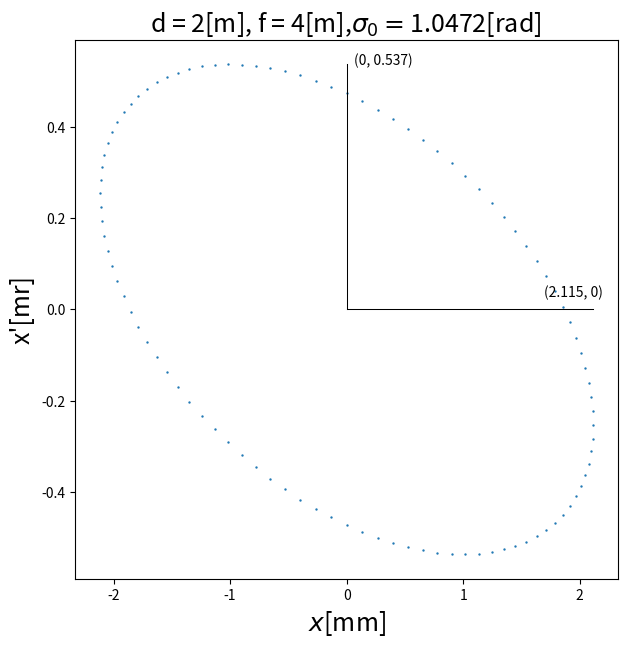
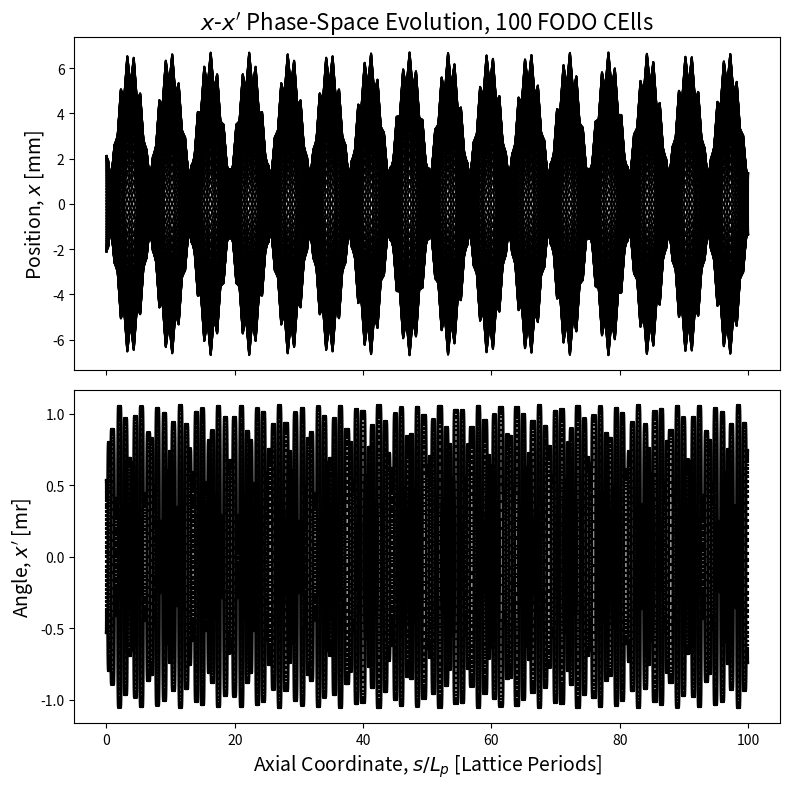
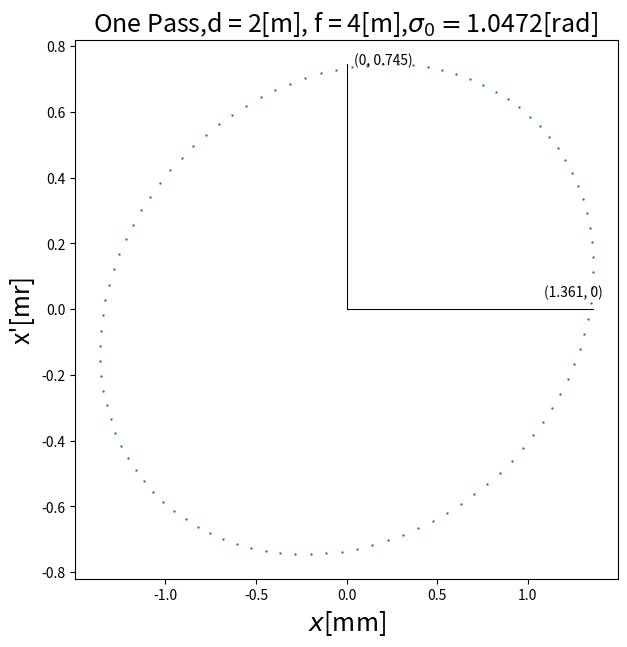

These charts were generated, in order, by the following Python code:
#!/usr/bin/env python3
# -*- coding: utf-8 -*-
"""
Created on Tue Feb 18 16:31:44 2020

@author: nickvalverde
"""

import numpy as np
from numpy import cos, sin, pi
import matplotlib.pyplot as plt

#--Initial settings
mm = 1e-3
mr = 1e-3
emittance = 1.*mm*mm
Np = 100 #Number of particles
sigma_0 = pi/3 #phase angle. This angle gives a f = 4 to match single particle thin lens code.
d = 2. #[m] #full drift length
Lp = 2*d #[m] lattice period

#--Calculate focal length f through stability criterion
f = d*np.sqrt(2/(1-cos(sigma_0))) #focal length

#--Functions to calcluate Twiss parameters
def alpha_func(d,f, sigma_0):
    numerator = -d/f
    denominator = np.sqrt(sin(sigma_0))
    return numerator/denominator

def beta_func(d, f, sigma_0):
    numerator = 2*d - d**3/(4*f**2)
    denominator = sin(sigma_0)
    return numerator/denominator

def gamma_func(d, f, sigma_0):
    numerator = sin(sigma_0) + d**2/f**2
    denominator = 2*d - d**3/(4*f**2)
    return numerator/denominator




def ellipse_load(d, f, sigma_0, emittance, Np, fill = False, match = True):
    #--Initialze x and x' arrays to be populated
    x = []
    xprime = []
    count = 0 #Counter for while loops

    #--Check Match condition
    if match == True:
        #--Calculate twiss parameters along with w and w'
        alpha, betta, gamma = alpha_func(d, f, sigma_0), beta_func(d, f, sigma_0), gamma_func(d, f, sigma_0)
        w = np.sqrt((2.*d - d**3/(4*f**2))/sin(sigma_0))
        wp = -(d/f)/np.sqrt(2*d - d**3/(4*f**2))
        #--Use derived w and w' to evaluate x and x'
        if fill == False: # Perimeter load
             while count < Np:
                theta = 2*pi*count/Np
                xpos = np.sqrt(emittance)*w*cos(theta)
                xprime_pos = np.sqrt(emittance)*sin(theta)/w + np.sqrt(emittance)*wp*cos(theta)

                x.append(xpos)
                xprime.append(xprime_pos)
                count += 1
        else: # Uniform load
            while count < Np:
             #--Fill  Procedure
                up = np.random.random()
                upsi = np.random.random()
                psi = 2*pi*upsi
                xpos = np.sqrt(emittance*np.sqrt(up))*w*cos(psi)
                xprime_pos = np.sqrt(emittance*np.sqrt(up))*sin(psi)/w + np.sqrt(emittance*np.sqrt(up))*wp*cos(psi)

                x.append(xpos)
                xprime.append(xprime_pos)
                count +=1
        #--Output twiss parameters
        print("alpha = %f" %alpha)
        print("betta = %f[m]" %betta)
        print("gamma = %f" %gamma)


    #--If matched conditions is not desired use random number generator
        #to be coded later.
    else:
        pass

    #--Turn x and xprime into np arrays
    x = np.array(x)
    xprime = np.array(xprime)

    return x, xprime


#-Create Transport matrix M
M0 = np.array( [[1.,d/2.],[0,1.]] )      # drift matrix
Mf = np.array( [[1.,0],[-1./f,1.]] )     # focus matrix
Md = np.array( [[1.,0],[ 1./f,1.]] )     # defocus matrix
M = M0 @ Mf @ M0 @ M0 @ Md @ M0
def advance(x, xprime, Matrix):
    x_new = []
    xprime_new = []

    #Loop through x and xprime and advance particles. Append advanced coordinates.
    for i in range(len(x)):
        a = x[i]
        b = xprime[i]
        vec = np.array([[a], [b]])
        vec = Matrix@vec
        x_new.append(vec[0][0])
        xprime_new.append(vec[1][0])

    x, xprime = np.array(x_new), np.array(xprime_new)
    return x, xprime


x, xprime = ellipse_load(d, f, sigma_0, emittance, Np, fill = False, match = True)

#--Initial diagnostic
fig, ax = plt.subplots(figsize=(7,7))
ax.scatter(x/mm, xprime/mm, s = 0.5)
ax.set_title(r"d = %g[m], f = %g[m],$\sigma_0 = $%g[rad] " %(d, f, sigma_0), fontsize = 18)
ax.set_xlabel(r'$x$[mm]', fontsize = 18)
ax.set_ylabel(r"x'[mr]", fontsize = 18)

#--Annotate Axes
xmax = max(x)/mm
xpmax = max(xprime)/mr
x_axis, yx = [0,0],[0,xmax]
xp_axis, ypx = [0,0], [0,xpmax]
ax.plot(yx, x_axis, c = 'k', lw = .75)
ax.plot(xp_axis, ypx, c = 'k', lw = .75)
x_annote = '(%1.3f, %g)' %(xmax, 0)
xp_annote = '(%g, %1.3f)' %(0, xpmax)
ax.annotate(x_annote, (xmax, 0), xytext = (xmax-xmax/5,xpmax/20 ))
ax.annotate(xp_annote, (0,xpmax), xytext = (xmax/35, xpmax))



n_advance = 100
x_history = [x]
xp_history = [xprime]
s_history = [0]
s = 0
lattice_advances = 0
while lattice_advances < n_advance:
    #Pass through half-drift
    x, xprime = advance(x,xprime, M0)
    x_history.append(x)
    xp_history.append(xprime)
    s += d/2.
    s_history.append(s)
    
    #Pass through focus
    x, xprime = advance(x, xprime, Mf)
    x_history.append(x)
    xp_history.append(xprime)
    s += 0
    s_history.append(s)

    
     #Pass through two half-drifts 
    x, xprime = advance(x,xprime, M0)
    x_history.append(x)
    xp_history.append(xprime)
    s += d/2.
    s_history.append(s)

    x, xprime = advance(x,xprime, M0)
    x_history.append(x)
    xp_history.append(xprime)
    s += d/2.
    s_history.append(s)
    
    #Pass through defocus
    x, xprime = advance(x, xprime, Md)
    x_history.append(x)
    xp_history.append(xprime)
    s += 0
    s_history.append(s)
    
    #Pass through half-drift
    x, xprime = advance(x,xprime, M0)
    x_history.append(x)
    xp_history.append(xprime)
    s += d/2.
    s_history.append(s)
    
    lattice_advances += 1
    
    
x_history = np.array(x_history)
xp_history = np.array(xp_history)    
s_history = np.array(s_history)

fig, axes = plt.subplots(nrows = 2, ncols = 1, figsize = (8,8), sharex = True)
ax_pos = axes[0]
ax_phase_space = axes[1]

ax_pos.plot(s_history/Lp, x_history/mm, c = 'k')
ax_pos.set_title(r"$x$-$x'$ Phase-Space Evolution, %g FODO CElls" %n_advance, fontsize = 16)
ax_pos.set_ylabel(r'Position, $x$ [mm]', fontsize = 14)

ax_phase_space.plot(s_history/Lp, xp_history/mr, c = 'k')
#ax_phase_space.set_title('Phase Space Evolution through %g FODO Cells' %n_advance)
ax_phase_space.set_ylabel(r"Angle, $x'$ [mr]", fontsize = 14)
ax_phase_space.set_xlabel(r"Axial Coordinate, $s/L_p$ [Lattice Periods]", fontsize = 14)

plt.tight_layout()  
#-Test to see if ellipse maintains shape
fig, ax = plt.subplots(figsize=(7,7))
ax.scatter(x/mm, xprime/mm, s = 0.5)
ax.set_title(r"One Pass,d = %g[m], f = %g[m],$\sigma_0 = $%g[rad] " %(d, f, sigma_0), fontsize = 18)
ax.set_xlabel(r'$x$[mm]', fontsize = 18)
ax.set_ylabel(r"x'[mr]", fontsize = 18)
xmax = max(x)/mm
xpmax = max(xprime)/mr
x_axis, yx = [0,0],[0,xmax]
xp_axis, ypx = [0,0], [0,xpmax]
ax.plot(yx, x_axis, c = 'k', lw = .75)
ax.plot(xp_axis, ypx, c = 'k', lw = .75)
x_annote = '(%1.3f, %g)' %(xmax, 0)
xp_annote = '(%g, %1.3f)' %(0, xpmax)
ax.annotate(x_annote, (xmax, 0), xytext = (xmax-xmax/5,xpmax/20 ))
ax.annotate(xp_annote, (0,xpmax), xytext = (xmax/35, xpmax))

